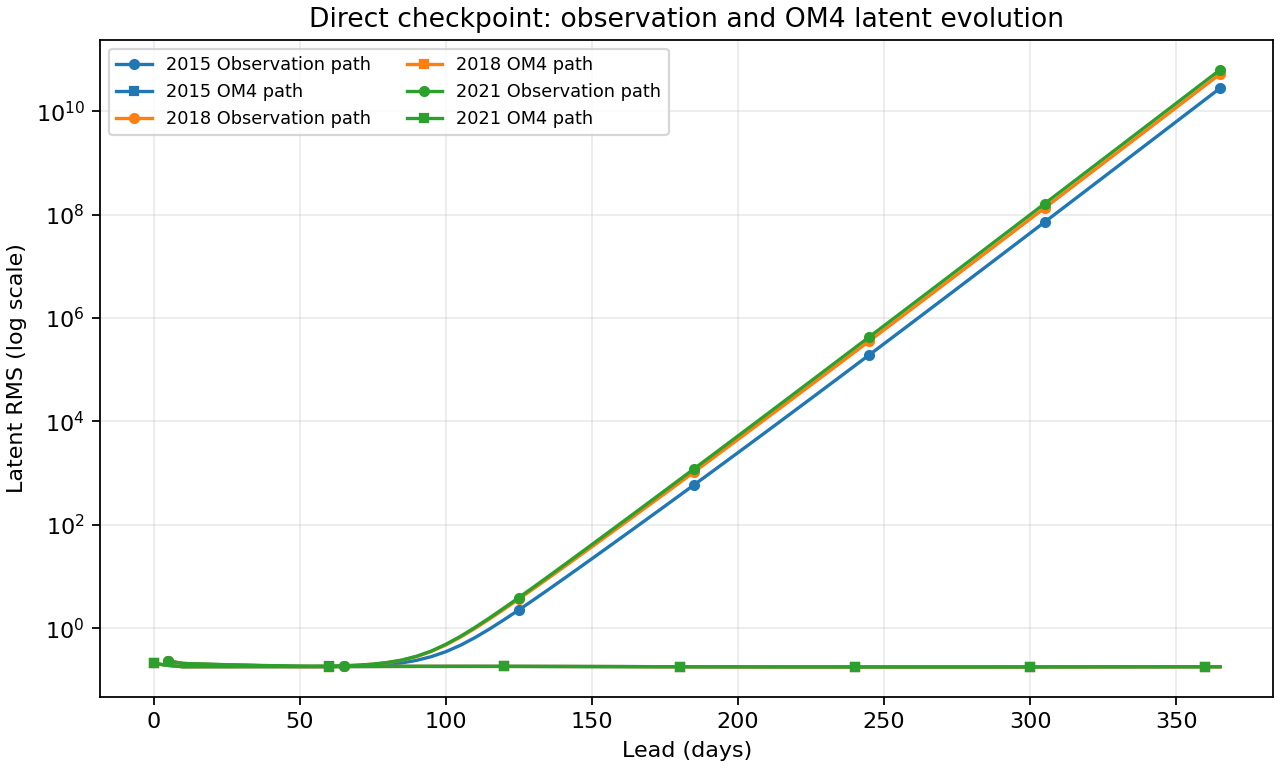

Values plotted in this chart, from the file beside it:
origin, task, day, latent_rms
2015-01-01, Observation path, 5, 0.2316
2015-01-01, Observation path, 10, 0.2078
2015-01-01, Observation path, 15, 0.2028
2015-01-01, Observation path, 20, 0.199
2015-01-01, Observation path, 25, 0.1956
2015-01-01, Observation path, 30, 0.1918
2015-01-01, Observation path, 35, 0.1895
2015-01-01, Observation path, 40, 0.1856
2015-01-01, Observation path, 45, 0.1833
2015-01-01, Observation path, 50, 0.1815
2015-01-01, Observation path, 55, 0.1807
2015-01-01, Observation path, 60, 0.1809
2015-01-01, Observation path, 65, 0.182
2015-01-01, Observation path, 70, 0.1845
2015-01-01, Observation path, 75, 0.1895
2015-01-01, Observation path, 80, 0.1991
2015-01-01, Observation path, 85, 0.2138
2015-01-01, Observation path, 90, 0.2391
2015-01-01, Observation path, 95, 0.2814
2015-01-01, Observation path, 100, 0.3516
2015-01-01, Observation path, 105, 0.4672
2015-01-01, Observation path, 110, 0.6592
2015-01-01, Observation path, 115, 0.9686
2015-01-01, Observation path, 120, 1.467
2015-01-01, Observation path, 125, 2.259
2015-01-01, Observation path, 130, 3.523
2015-01-01, Observation path, 135, 5.533
2015-01-01, Observation path, 140, 8.741
2015-01-01, Observation path, 145, 13.86
2015-01-01, Observation path, 150, 22.04
2015-01-01, Observation path, 155, 35.13
2015-01-01, Observation path, 160, 56.08
2015-01-01, Observation path, 165, 89.64
2015-01-01, Observation path, 170, 143.5
2015-01-01, Observation path, 175, 230
2015-01-01, Observation path, 180, 369.3
2015-01-01, Observation path, 185, 593.5
2015-01-01, Observation path, 190, 955.3
2015-01-01, Observation path, 195, 1540
2015-01-01, Observation path, 200, 2485
2015-01-01, Observation path, 205, 4015
2015-01-01, Observation path, 210, 6496
2015-01-01, Observation path, 215, 10523
2015-01-01, Observation path, 220, 17066
2015-01-01, Observation path, 225, 27706
2015-01-01, Observation path, 230, 45028
2015-01-01, Observation path, 235, 73253
2015-01-01, Observation path, 240, 119287
2015-01-01, Observation path, 245, 194414
2015-01-01, Observation path, 250, 317120
2015-01-01, Observation path, 255, 517672
2015-01-01, Observation path, 260, 845660
2015-01-01, Observation path, 265, 1382347
2015-01-01, Observation path, 270, 2261059
2015-01-01, Observation path, 275, 3700410
2015-01-01, Observation path, 280, 6059069
2015-01-01, Observation path, 285, 9925891
2015-01-01, Observation path, 290, 16267801
2015-01-01, Observation path, 295, 26671838
2015-01-01, Observation path, 300, 43745580
... 381 more rows
